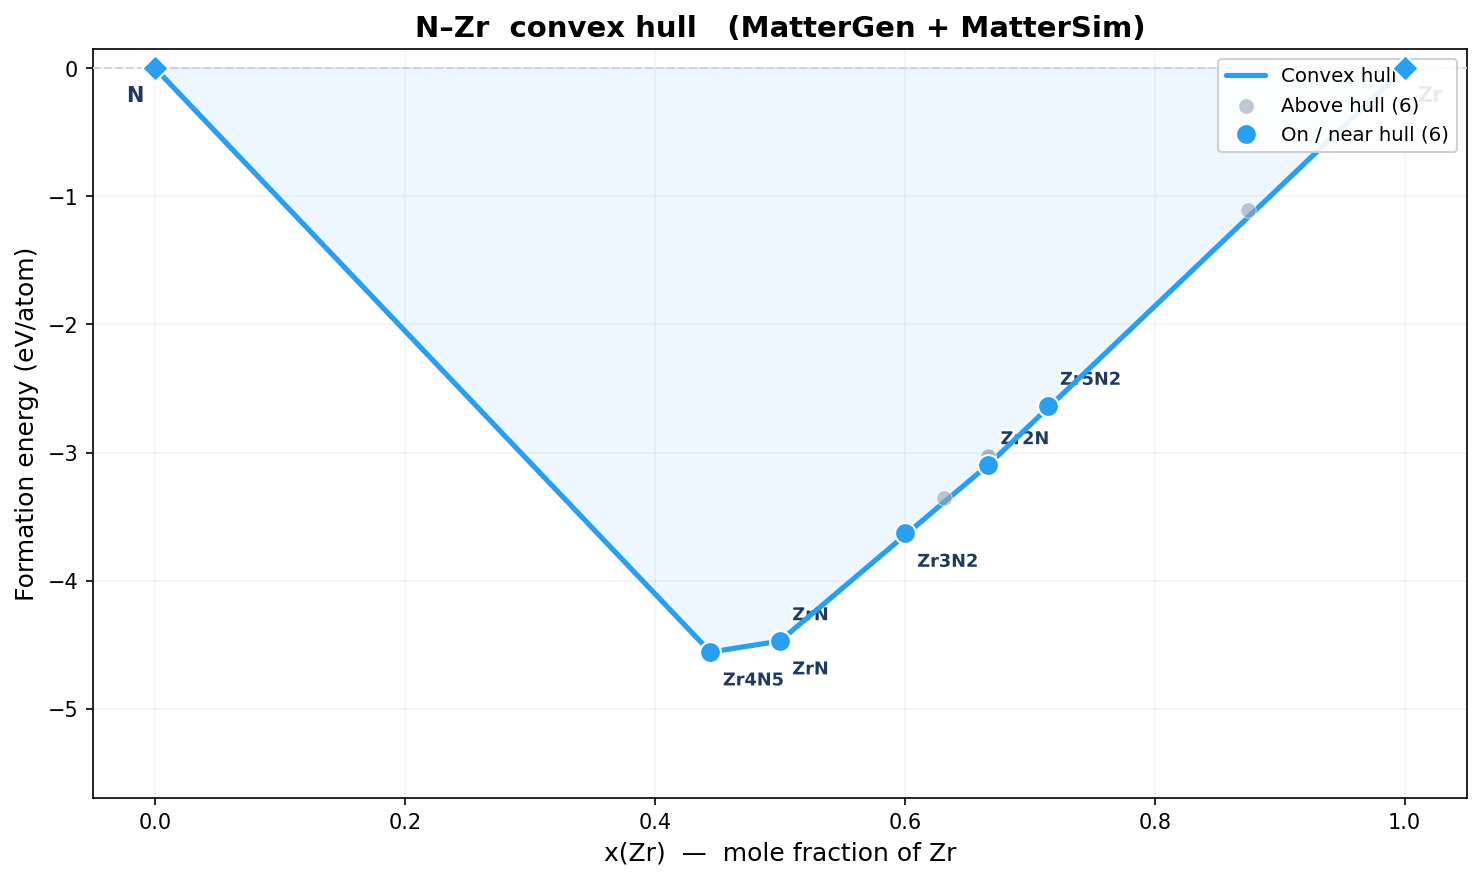

The table this chart was drawn from, first rows:
idx, formula, n_atoms, e_total_eV, e_per_atom_eV, fmax_eV_A, volume_A3, status, x_B, e_form_eV_atom, e_above_hull_eV_atom, on_hull, dynamically_stable, min_freq_THz, Cv_300K_J_K_mol, free_energy_300K_kJ_mol, bulk_modulus_GPa, shear_modulus_GPa, youngs_modulus_GPa, poisson_ratio
0, Zr7N, 16, -142.3, -8.895, 0.01787, 334.2, converged, 0.875, -1.106, 0.05521, False, , , , , , , , 
1, Zr5N2, 14, -133, -9.502, 0.01607, 246.5, converged, 0.7143, -2.634, 0.02124, True, , , , , , , , 
2, Zr4N5, 9, -88.93, -9.881, 0.01649, 113.2, converged, 0.4444, -4.558, 0.0, True, , , , , -221.5, -119.6, 0.0, 0.0
3, Zr2N, 12, -116.3, -9.693, 0.01538, 194.6, converged, 0.6667, -3.098, 0.0, True, , , , , -163.7, -89.92, 0.0, 0.0
4, Zr2N, 18, -173.3, -9.63, 0.0197, 293.6, converged, 0.6667, -3.035, 0.06306, False, , , , , , , , 
5, ZrN, 12, -121.4, -10.11, 0.01282, 147.8, converged, 0.5, -4.472, 1.1444091796875e-05, True, , , , , -256, -127.7, 0.0, 0.0
6, ZrN, 16, -161.8, -10.11, 0.01474, 197, converged, 0.5, -4.472, 0.0, True, , , , , -255.2, -127.4, 0.0, 0.0
7, Zr2N, 3, -29, -9.667, 0.001624, 49.31, converged, 0.6667, -3.072, 0.02558, False, , , , , , , , 
8, Zr2N, 3, -28.95, -9.649, 0.007449, 49.57, converged, 0.6667, -3.054, 0.04402, False, , , , , , , , 
9, Zr2N, 12, -115.4, -9.62, 0.01647, 192.7, converged, 0.6667, -3.024, 0.07327, False, , , , , , , , 
10, Zr3N2, 5, -49.23, -9.845, 0.01314, 73.34, converged, 0.6, -3.632, 0.01551, True, , , , , -192.5, -107.6, 0.0, 0.0
11, Zr12N7, 19, -185.2, -9.747, 0.01715, 295.9, converged, 0.6316, -3.352, 0.03451, False, , , , , , , , 
